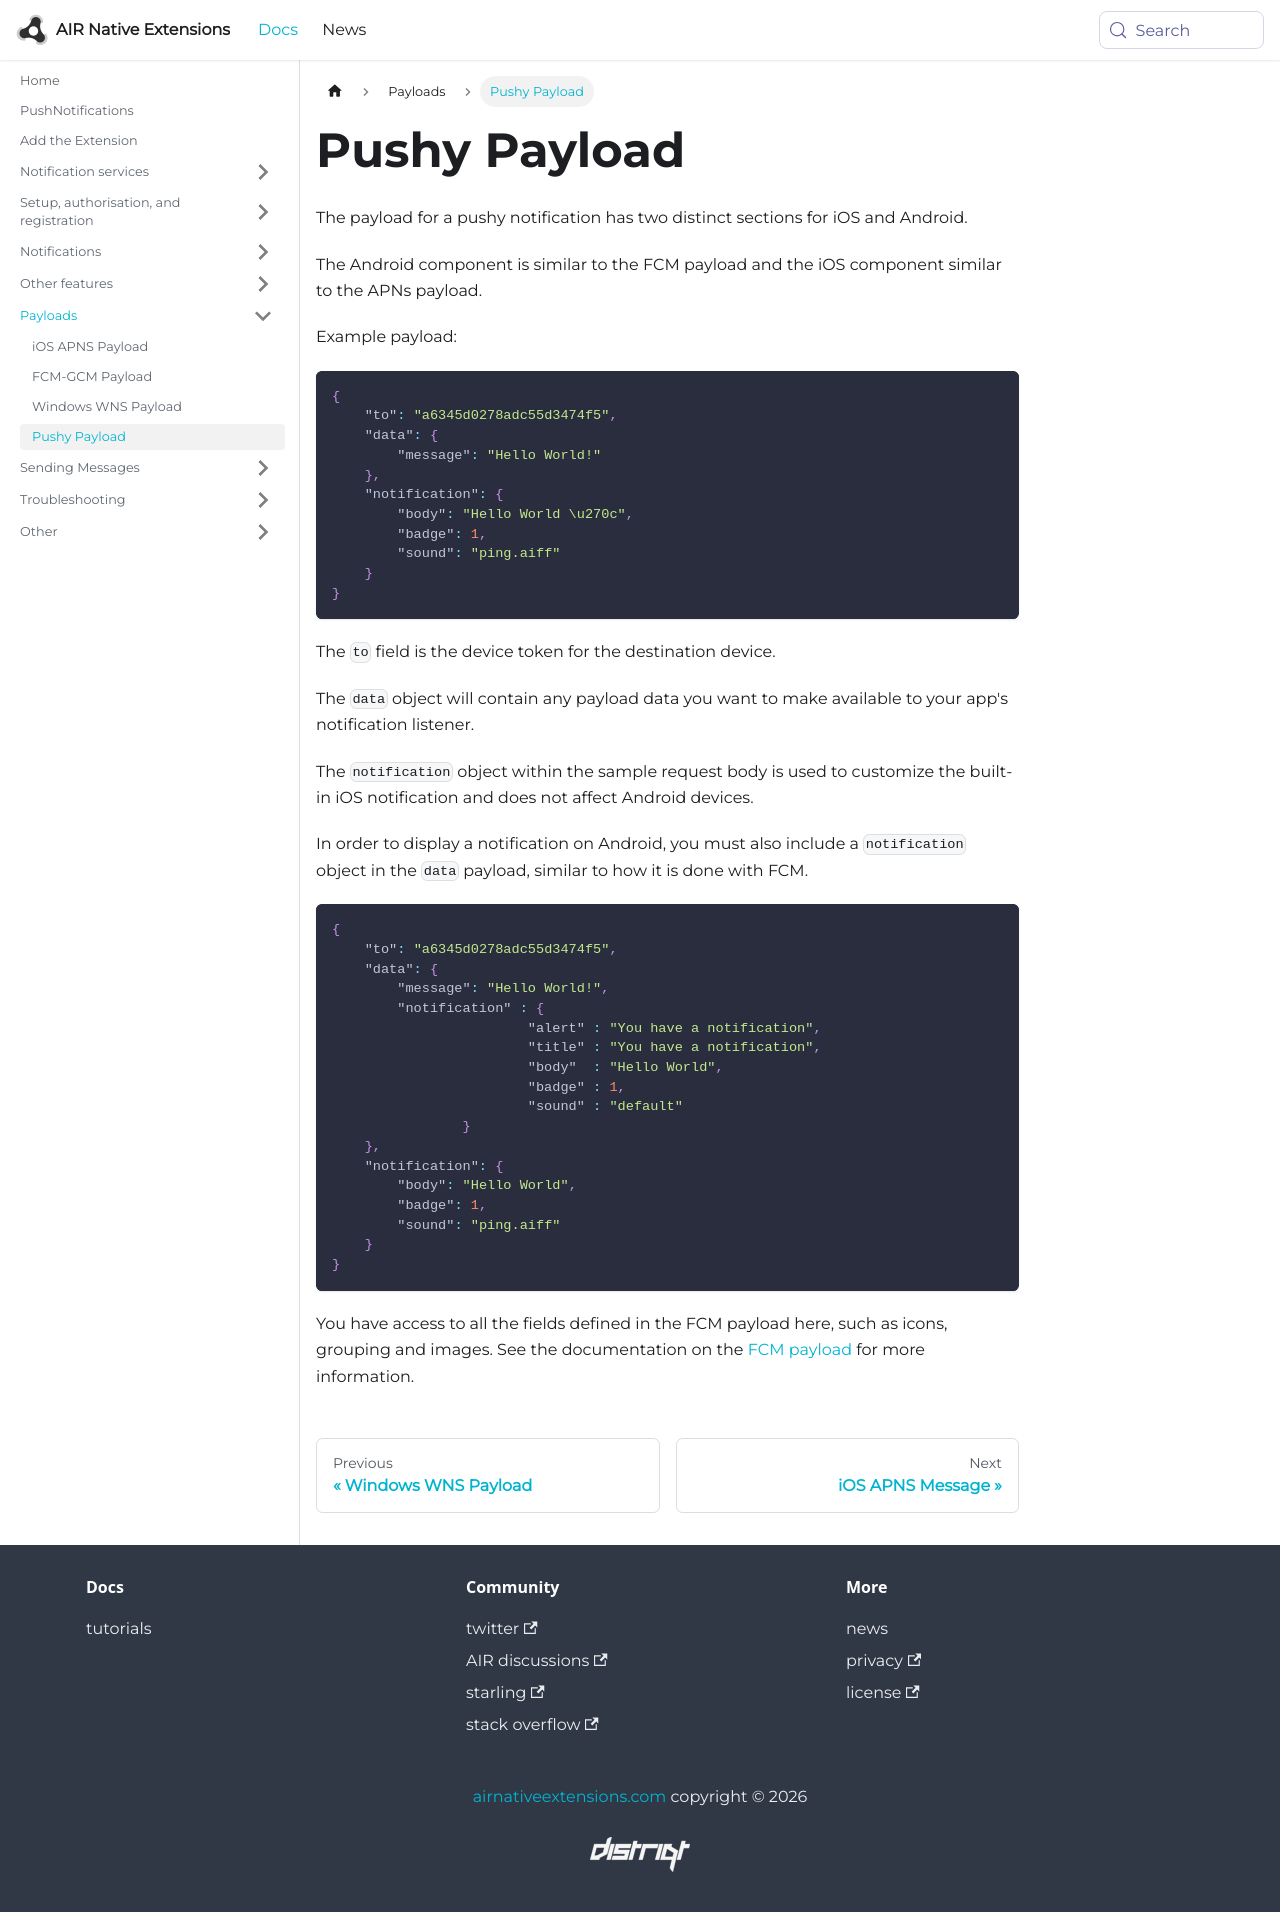

repository: airnativeextensions/nativeextensions-documentation · page: docs/pushnotifications/pushy/pushy-payload/index.html · generator: docusaurus

---
title: Pushy Payload
sidebar_label: Pushy Payload
---

The payload for a pushy notification has two distinct sections for iOS and Android.

The Android component is similar to the FCM payload and the iOS component similar to the APNs payload.

Example payload:

```json
{
    "to": "a6345d0278adc55d3474f5",
    "data": {
        "message": "Hello World!"
    },
    "notification": {
        "body": "Hello World \u270c",
        "badge": 1,
        "sound": "ping.aiff"
    }
}
```

The `to` field is the device token for the destination device.

The `data` object will contain any payload data you want to make available to your app's notification listener.

The `notification` object within the sample request body is used to customize the built-in iOS notification and does not affect Android devices.



In order to display a notification on Android, you must also include a `notification` object in the `data` payload, similar to how it is done with FCM.


```json
{
    "to": "a6345d0278adc55d3474f5",
    "data": {
        "message": "Hello World!",
        "notification" : {
			"alert" : "You have a notification",
			"title" : "You have a notification",
			"body"  : "Hello World",
			"badge" : 1,
			"sound" : "default"
		}
    },
    "notification": {
        "body": "Hello World",
        "badge": 1,
        "sound": "ping.aiff"
    }
}
```


You have access to all the fields defined in the FCM payload here, such as icons, grouping and images. See the documentation on the [FCM payload](../firebase/fcm-gcm-payload) for more information.




        
